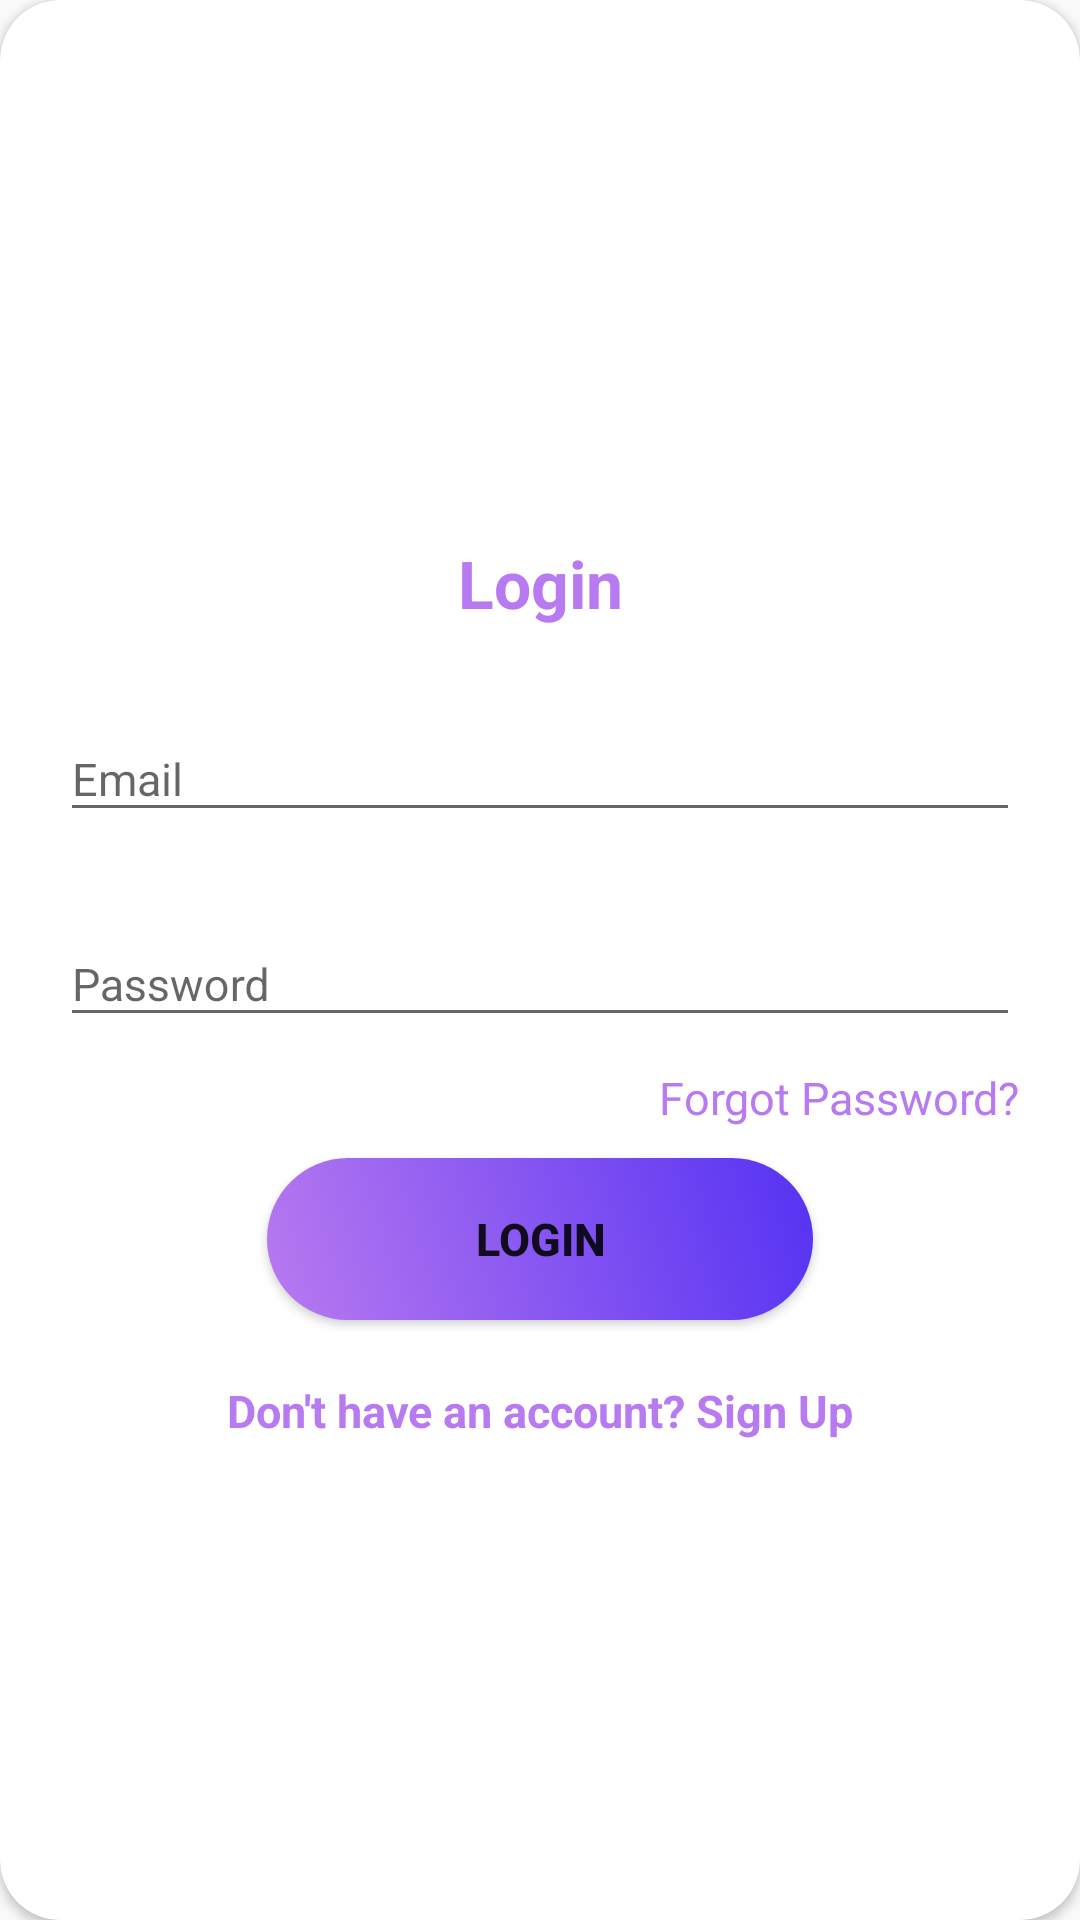

Write the Android layout XML for this screen, with the resource values it uses.
<!-- AndroidManifest.xml: application theme Theme.Final_app -->
<!-- res/layout/layout_login.xml -->
<?xml version="1.0" encoding="utf-8"?>
<androidx.cardview.widget.CardView
    xmlns:android="http://schemas.android.com/apk/res/android"
    xmlns:app="http://schemas.android.com/apk/res-auto"
    style="@style/loginCard"
    android:id="@+id/layout_login"
    app:cardCornerRadius="@dimen/loginCardRadius"
    android:elevation="5dp"
    android:layout_gravity="center"
    android:layout_marginTop="@dimen/loginViewsMargin"
    android:layout_marginBottom="@dimen/loginViewsMargin"
    android:background="@color/whiteCardColor">

    <LinearLayout
        style="@style/linearParent"
        android:layout_gravity="center"
        android:padding="@dimen/loginViewsMargin">

        <TextView
            style="@style/headerTextPrimary"
            android:text="Login"
            android:layout_marginTop="@dimen/loginViewsMargin"/>

        <com.google.android.material.textfield.TextInputLayout
            android:id="@+id/textInputEmail"
            style="@style/parent"
            android:layout_marginTop="@dimen/loginViewsMargin">
            <com.google.android.material.textfield.TextInputEditText
                android:id="@+id/editTextEmail"
                style="@style/modifiedEditText"
                android:inputType="textEmailAddress"
                android:maxLines="1"
                android:hint="@string/login_email_hint"/>
        </com.google.android.material.textfield.TextInputLayout>

        <com.google.android.material.textfield.TextInputLayout
            android:id="@+id/textInputPassword"
            style="@style/parent"
            android:layout_marginTop="@dimen/loginViewsMargin">
            <com.google.android.material.textfield.TextInputEditText
                android:id="@+id/editTextPassword"
                style="@style/modifiedEditText"
                android:hint="@string/login_password_hint"
                android:maxLines="1"
                android:inputType="textPassword"/>
        </com.google.android.material.textfield.TextInputLayout>

        <TextView
            android:id="@+id/forgotPassword"
            style="@style/viewParent"
            android:text="Forgot Password?"
            android:textColor="#B87AF0"
            android:textSize="@dimen/newsMoreTextSize"
            android:layout_gravity="end"
            android:layout_marginTop="10dp"/>

        <ProgressBar
            android:id="@+id/progressBar"
            android:visibility="gone"
            android:layout_width="wrap_content"
            android:layout_height="wrap_content" />

        <Button
            android:id="@+id/buttonLogin"
            style="@style/loginButton"
            android:text="Login"
            android:textSize="15sp"
            android:layout_marginTop="10dp"
            android:gravity="center"
            android:layout_gravity="center" />

        <TextView
            android:id="@+id/registerNow"
            style="@style/parent"
            android:textAlignment="center"
            android:textStyle="bold"
            android:textSize="15sp"
            android:textColor="#B87AF0"
            android:text="@string/login_signup_hint"
            android:onClick="registerNow"
            android:layout_marginTop="@dimen/loginViewsMargin"/>

    </LinearLayout>
</androidx.cardview.widget.CardView>
<!-- resources referenced by this layout -->
<resources>
  <dimen name="loginCardRadius">20dp</dimen>
  <dimen name="loginViewsMargin">20dp</dimen>
  <dimen name="newsMoreTextSize">15sp</dimen>
  <string name="login_email_hint">Email</string>
  <string name="login_password_hint">Password</string>
  <string name="login_signup_hint">Don\'t have an account? Sign Up</string>
  <style name="headerTextPrimary" parent="headerText">
          <item name="android:textColor">#B87AF0</item>
      </style>
  <style name="linearParent" parent="parent">
          <item name="android:orientation">vertical</item>
      </style>
  <style name="loginButton" parent="viewParent">
          <item name="android:background">@drawable/login_button_bk</item>
          <item name="android:textColor">@color/whiteTextColor</item>
          <item name="android:textStyle">bold</item>
      </style>
  <style name="loginCard" parent="parent" />
  <style name="modifiedEditText" parent="parent">
          <item name="android:textSize">@dimen/newsMoreTextSize</item>
          <item name="android:backgroundTint">@color/primaryTextColor</item>
      </style>
  <style name="parent">
          <item name="android:layout_width">match_parent</item>
          <item name="android:layout_height">wrap_content</item>
      </style>
  <style name="viewParent">
          <item name="android:layout_width">wrap_content</item>
          <item name="android:layout_height">wrap_content</item>
      </style>
  <style name="Theme.Final_app" parent="Base.Theme.Final_app" />
  <style name="headerText" parent="parent">
          <item name="android:textSize">@dimen/headerTextSize</item>
          <item name="android:textAlignment">center</item>
          <item name="android:textColor">@color/whiteTextColor</item>
          <item name="android:textStyle">bold</item>
      </style>
  <!-- drawable login_button_bk (drawable) -->
  <?xml version="1.0" encoding="utf-8"?>
  <shape xmlns:android="http://schemas.android.com/apk/res/android" android:shape="rectangle" >
      <corners
          android:radius="27dp"
          />
      <gradient
          android:angle="45"
          android:centerX="35%"
          android:startColor="#B87AF0"
          android:endColor="#5532F3"
          android:type="linear"
          />
      <size
          android:width="182dp"
          android:height="54dp"
          />
  </shape>
  <style name="Base.Theme.Final_app" parent="Theme.AppCompat.DayNight.DarkActionBar">
          
          
      </style>
  <dimen name="headerTextSize">22sp</dimen>
</resources>
